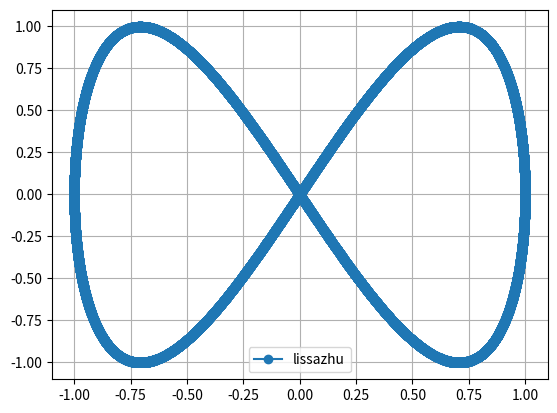

Generate this figure with matplotlib:
import matplotlib.pyplot as plt
import  numpy as np

t = np.arange(-100, 100, 0.01)
a = 1
A = 1
b = 2
B = 1

x = A * np.sin(a * t + np.pi / 2)
y = B * np.sin(b * t)

plt.plot(x, y, label='lissazhu', marker='o')
plt.legend()
plt.grid()
plt.savefig('fig_dop_1.png')



